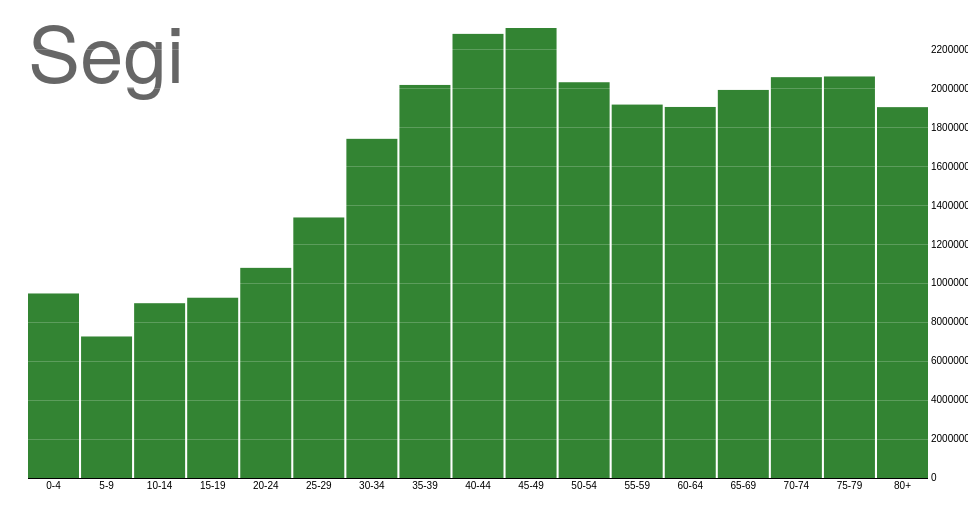
D3 v3 page, settled after 360 driven frames (6 s of simulated time); the page loaded 1 data file(s).



var margin = {top: 20, right: 40, bottom: 30, left: 20},
    width = 960 - margin.left - margin.right,
    height = 500 - margin.top - margin.bottom,
    barWidth = Math.floor(width / 17) - 1;

var x = d3.scale.linear()
    .range([barWidth / 2, width - barWidth / 2]);

var y = d3.scale.linear()
    .range([height, 0]);

var formatPercent = d3.format("0.0%");

var yAxis = d3.svg.axis()
    .scale(y)
    .orient("right")
    .tickSize(-width)
    .tickFormat(function(d) { return d; });

// An SVG element with a bottom-right origin.
var svg = d3.select("body").append("svg")
    .attr("width", width + margin.left + margin.right)
    .attr("height", height + margin.top + margin.bottom)
  .append("g")
    .attr("transform", "translate(" + margin.left + "," + margin.top + ")");

// A sliding container to hold the bars by birthyear.
var birthyears = svg.append("g")
    .attr("class", "birthyears");

// A label for the current year.
var title = svg.append("text")
    .attr("class", "title")
    .attr("dy", ".71em")
    .text("Segi");

d3.csv("mydata2.csv", function(error, data) {

  // Convert strings to numbers.
  data.forEach(function(d) {
    d.people = +d.people;
    d.year = +d.year;
    d.age = +d.age;
  });

  // Compute the extent of the data set in age and years.
  var age1 = d3.max(data, function(d) { return d.age; }),
      year0 = d3.min(data, function(d) { return d.year; }),
      year1 = d3.max(data, function(d) { return d.year; }),
      year = year1;
      /*std = function(d) { return d.std; };*/

  /*var stan = function(d) { return d.std; };*/

  // Update the scale domains.
  x.domain([year1 - age1, year1]);
  y.domain([0, d3.max(data, function(d) { return d.people; })]);

  // Produce a map from year and birthyear to [male, female].
  data = d3.nest()
      .key(function(d) { return d.year; })
      .key(function(d) { return d.year - d.age; })
      .rollup(function(v) { return v.map(function(d) { return d.people; }); })
      .map(data);

  // Add an axis to show the population values.
  svg.append("g")
      .attr("class", "y axis")
      .attr("transform", "translate(" + width + ",0)")
      .call(yAxis)
    .selectAll("g")
    .filter(function(value) { return !value; })
      .classed("zero", true);

  // Add labeled rects for each birthyear (so that no enter or exit is required).
  var birthyear = birthyears.selectAll(".birthyear")
      .data(d3.range(year0 - age1, year1 + 1, 5))
    .enter().append("g")
      .attr("class", "birthyear")
      .attr("transform", function(birthyear) { return "translate(" + x(birthyear) + ",0)"; });

  birthyear.selectAll("rect")
      .data(function(birthyear) { return data[year][birthyear] || [0, 0]; })
    .enter().append("rect")
      .attr("x", -barWidth / 2)
      .attr("width", barWidth)
      .attr("y", y)
      .attr("height", function(value) { return height - y(value); });

  // Add labels to show birthyear.
  /*birthyear.append("text")
      .attr("y", height - 4)
      .text(function(birthyear) { return birthyear; });*/

  // Add labels to show age (separate; not animated).
  svg.selectAll(".age")
      .data(d3.range(0, age1 + 1, 5))
    .enter().append("text")
      .attr("class", "age")
      .attr("x", function(age) { return x(year - age); })
      .attr("y", height + 4)
      .attr("dy", ".71em")
      .text(function(age) { if(age === 0){ return (80 - age + "+"); }else{ return (80 - age + "-" + (84 - age));} });

  // Allow the arrow keys to change the displayed year.
  window.focus();
  d3.select(window).on("keydown", function() {
    switch (d3.event.keyCode) {
      case 37: year = Math.max(year0, year - 90); break;
      case 39: year = Math.min(year1, year + 90); break;
    }
    update();
  });

  function update() {
    if (!(year in data)) return;
    if (year === 0) title.text("Maori");
    if (year === 90) title.text("WHO");
    if (year === 180) title.text("Segi");
    /*title.text("");
    /*function(data){return(data.std);});*/
    /*function(year) { if(year = 1850){ return("Maori"); }else if(year == 1920){ return("WHO"); }else{ return("Segi"); }});*/

    birthyears.transition()
        .duration(750)
        .attr("transform", "translate(" + (x(year1) - x(year)) + ",0)");

    birthyear.selectAll("rect")
        .data(function(birthyear) { return data[year][birthyear] || [0, 0]; })
      .transition()
        .duration(750)
        .attr("y", y)
        .attr("height", function(value) { return height - y(value); });
  }
});



### data: mydata2.csv
year, age, people
0, 0, 2934165
0, 5, 2770735
0, 10, 2476213
0, 15, 2187752
0, 20, 2021122
0, 25, 1662029
0, 30, 1370274
0, 35, 1093499
0, 40, 904096
0, 45, 725465
0, 50, 607923
0, 55, 381288
0, 60, 337212
0, 65, 212361
0, 70, 145439
0, 75, 81063
0, 80, 76923
90, 0, 10584300
90, 5, 9857942
90, 10, 9122634
90, 15, 9158423
90, 20, 9085315
90, 25, 8203908
90, 30, 6953345
90, 35, 6516508
90, 40, 5331496
90, 45, 4478731
90, 50, 3900108
90, 55, 2826009
90, 60, 2280118
90, 65, 1664027
90, 70, 1105559
90, 75, 673579
90, 80, 511348
180, 0, 19046094
180, 5, 20621710
180, 10, 20585757
180, 15, 19930088
180, 20, 19055559
180, 25, 19178000
180, 30, 20325175
180, 35, 23110829
180, 40, 22808830
180, 45, 20186259
180, 50, 17419067
180, 55, 13380350
180, 60, 10792360
180, 65, 9258407
180, 70, 8977000
180, 75, 7268299
180, 80, 9476933